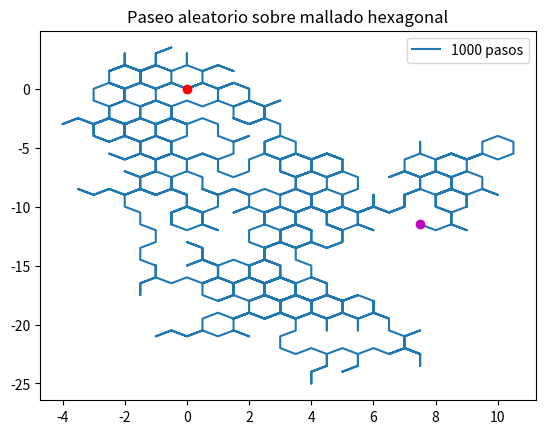

Python code for this plot:
import numpy as np 
import pylab 
import random 
import matplotlib.pyplot as plt
random.seed(108)

def paseo_hexag(n):
    """ 
    este método realiza una simulación de caminata aleatoria sobre un mallado hexagonal de n pasos
    la salida es el vector de las variaciones en cada paso expresadas en las coordenadas elegidas (listas de 3 elementos)
    """
    variaciones = []
    direcciones = [(1,0,0), (0,1,0), (0,0,1)]
    for i in range(1, n+1): 
        direccion = random.choice(direcciones)
        variaciones.append(direccion)
    return variaciones

def paseo_hexag_plot(variaciones):
    """
    este método representa una caminata aleatoria sobre una mallado triangular
    """
    x, y = np.zeros(len(variaciones)+1), np.zeros(len(variaciones)+1)
    # traducimos de coordenadas triangulares a cartesianas, es decir sobre la cuadrícula
    for i in range(1, len(variaciones)):
        # se ha de distinguir la paridad de los vértices, pues la posición relativa de los vértices a los que es posible el desplazamiento cambia
        if i%2 == 1:
            if variaciones[i-1][0] == 1:
                desplazamiento = [1/2, 1/2]
            elif variaciones[i-1][1] == 1:
                desplazamiento = [0, -1]
            else:
                desplazamiento = [-1/2, 1/2]
        else:
            if variaciones[i-1][0] == 1:
                desplazamiento = [-1/2, -1/2]
            elif variaciones[i-1][1] == 1:
                desplazamiento = [0, 1]
            else:
                desplazamiento = [1/2, -1/2]
        x[i] = x[i-1] + desplazamiento[0]
        y[i] = y[i-1] + desplazamiento[1]
    pylab.plot(x[:-1], y[:-1])
    plt.plot(x[0], y[0], "ro")
    plt.plot(x[-2], y[-2], "mo")
    pylab.title("Paseo aleatorio sobre mallado hexagonal")
    pylab.legend([str(len(variaciones))+" pasos"])
    plt.savefig(f"PaseoHexagonal_{str(len(y)-1)}pasos.jpg", dpi=200)

paseo_hexag_plot(paseo_hexag(1000))
